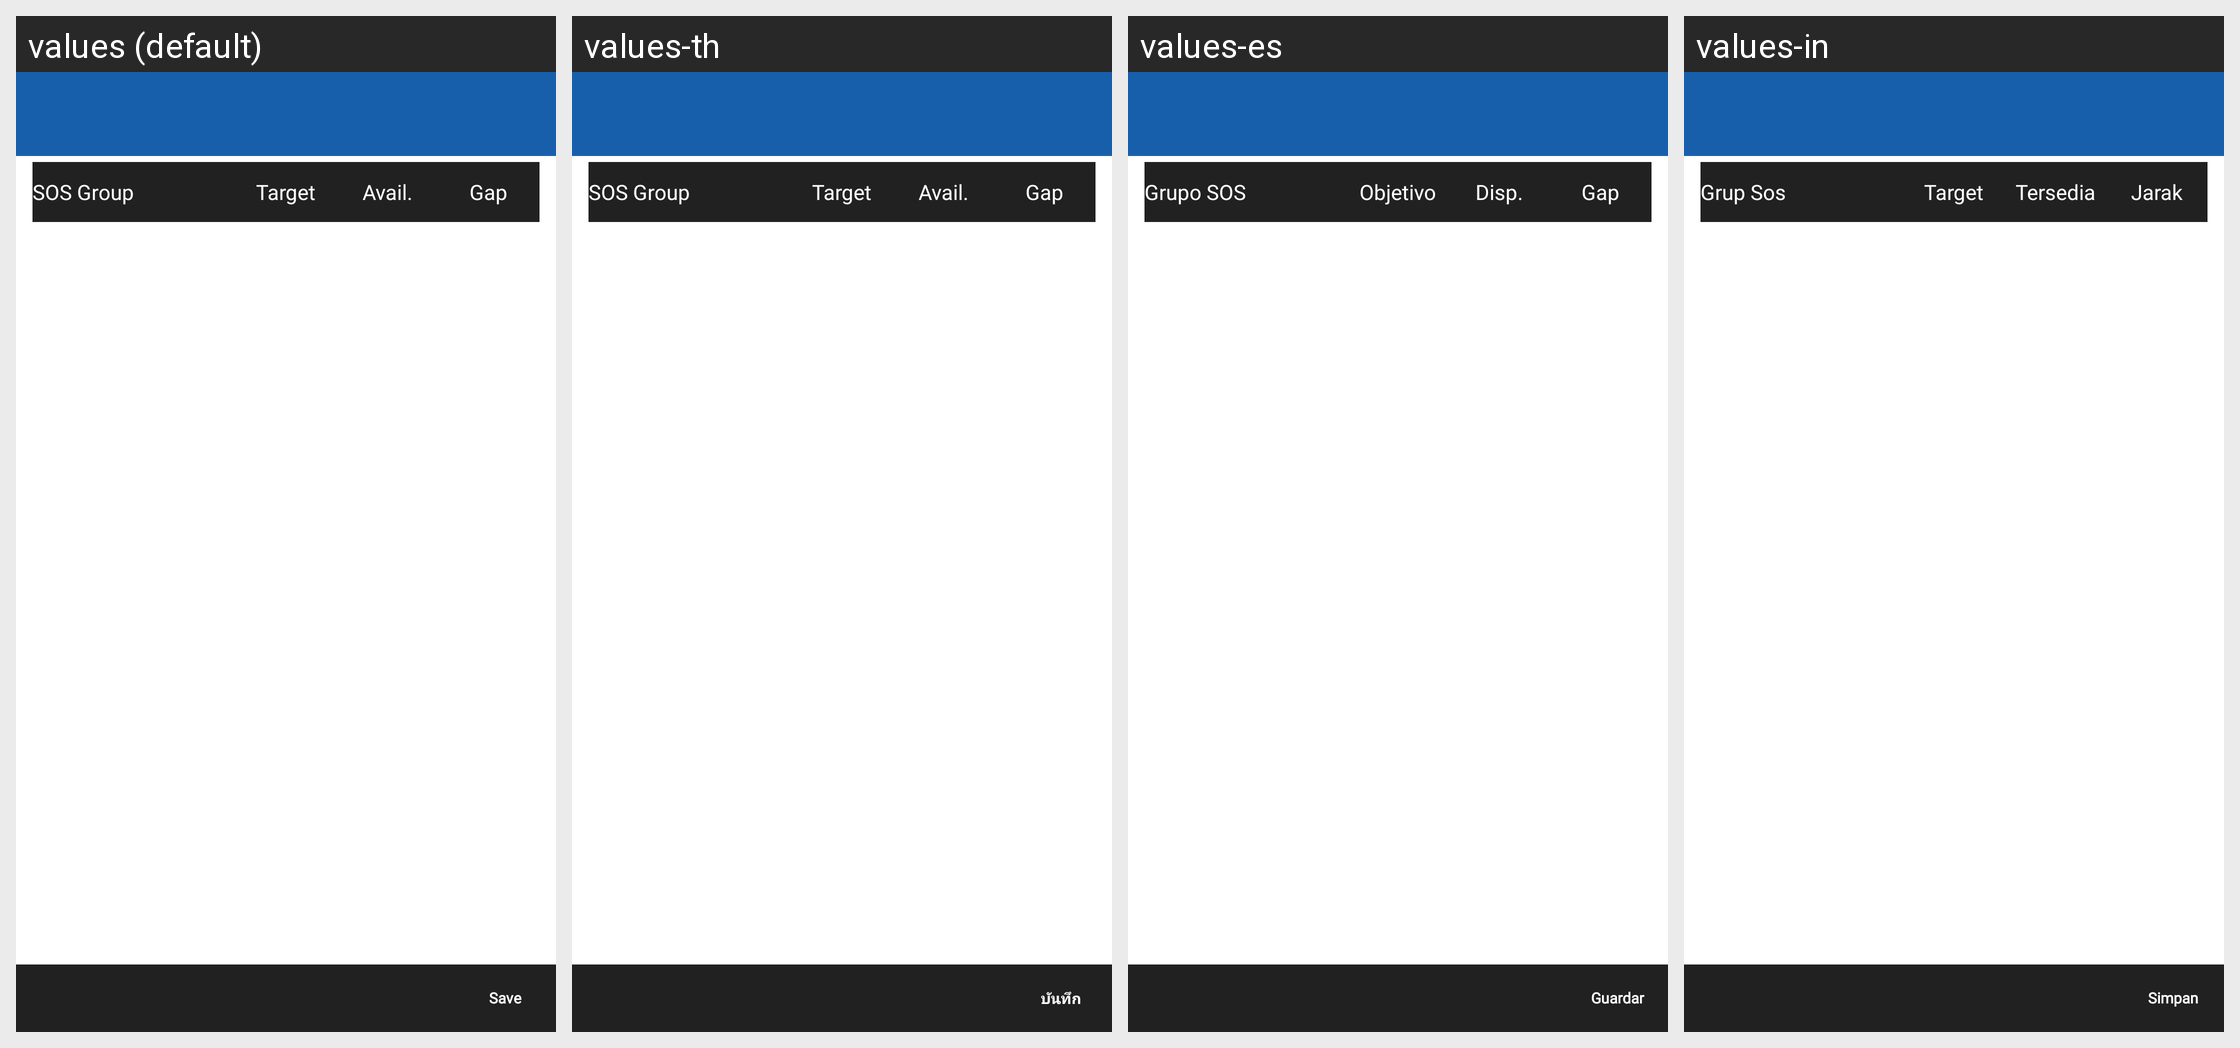

This grid shows one Android layout under several languages. Give, for every string resource on the screen, its name, the default text and each shown locale's text.
Android screen res/layout/activity_sos_summary.xml rendered under 4 locales, left to right: values (default), values-th, values-es, values-in. Device: Nexus 5 (rendered at 1080×1920; each locale shown at half size, 540×960, under a caption strip naming it); theme MVPTheme.Blue.
Other locales in the repository, not shown: values-ar, values-fr, values-lo, values-tr, values-vi, values-zh.
Strings drawn on this screen, with the default value and each locale's value (text and hints the layout hard-codes, and strings that could not be matched under every locale, appear in the picture but are not listed):

sos_group
  values: SOS Group
  values-th: SOS Group
  values-es: Grupo SOS
  values-in: Grup Sos

target
  values: Target
  values-th: Target
  values-es: Objetivo
  values-in: Target

avail
  values: Avail.
  values-th: Avail.
  values-es: Disp.
  values-in: Tersedia

gap
  values: Gap
  values-th: Gap
  values-es: Gap
  values-in: Jarak

save
  values: Save
  values-th: บันทึก
  values-es: Guardar
  values-in: Simpan
